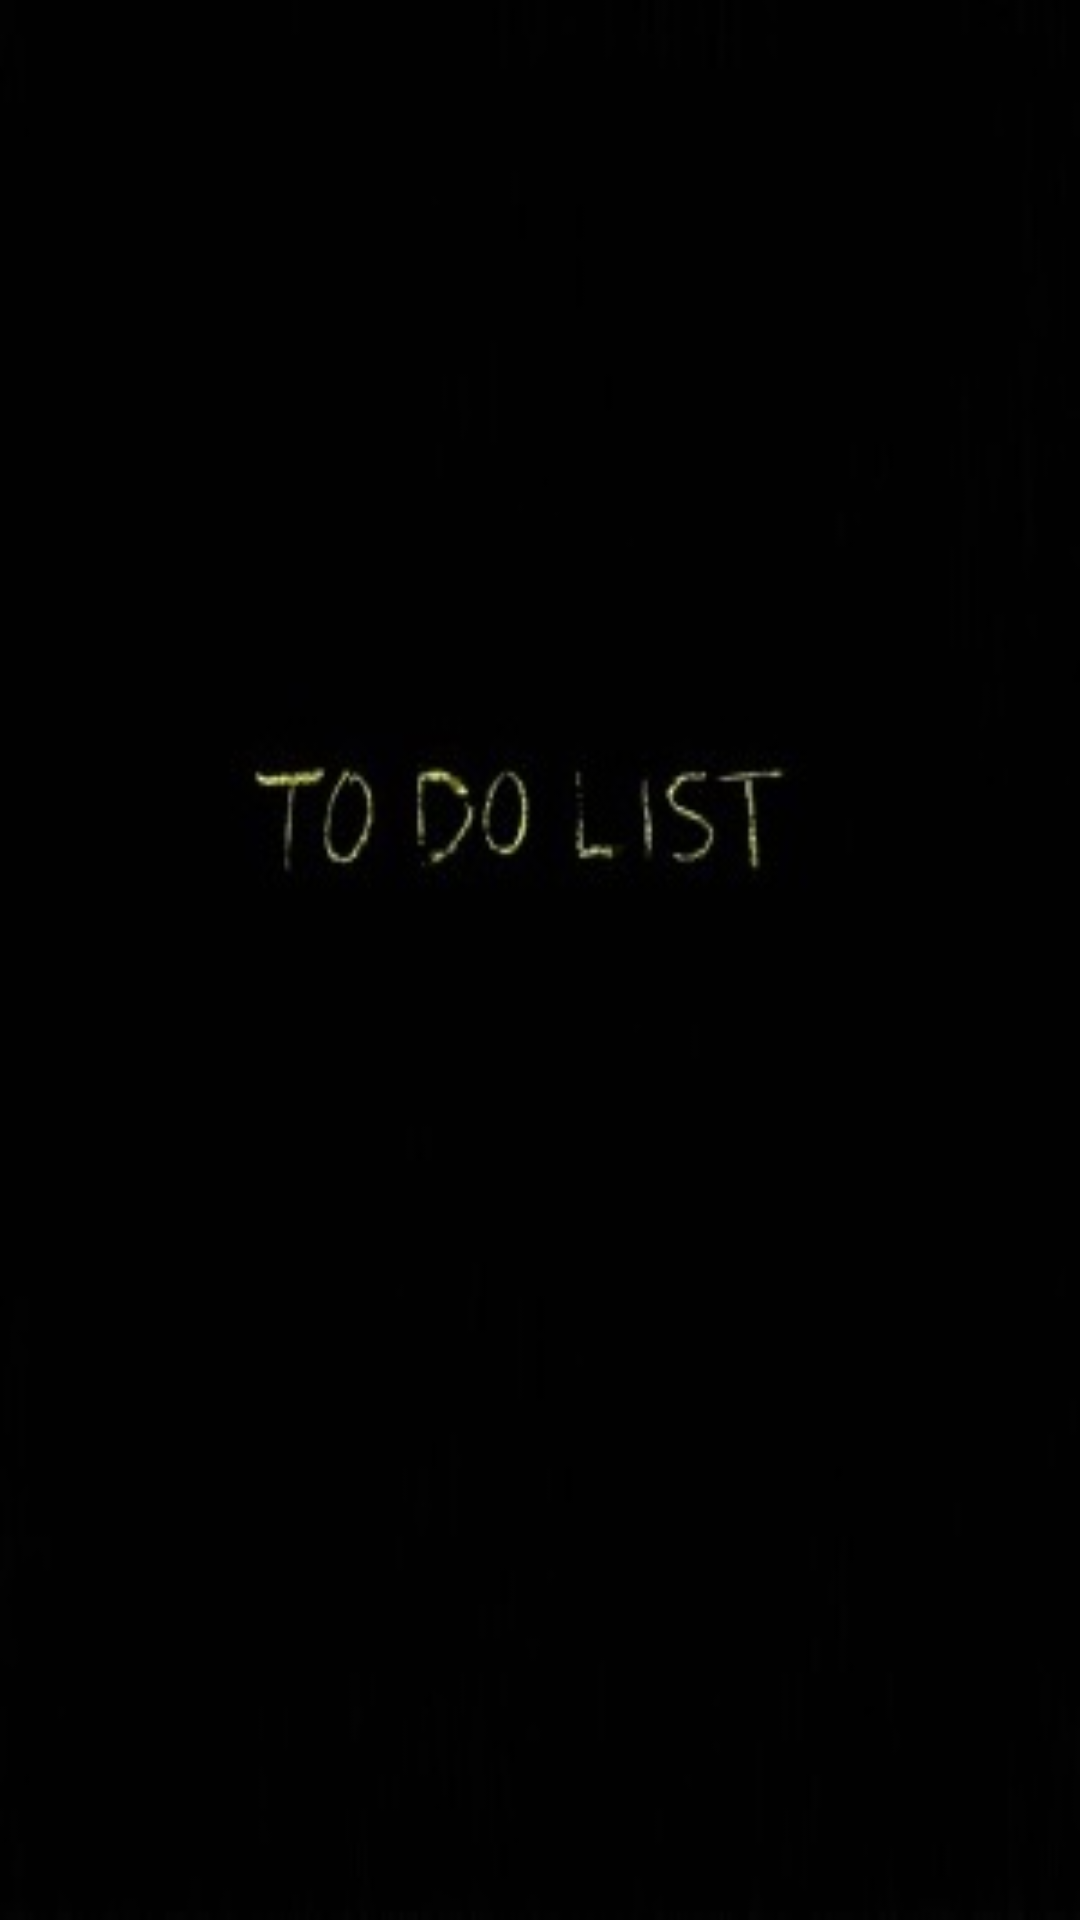

Here is an Android app screen rendered from its layout file. Give the layout XML and the strings, colors and styles it references.
<!-- AndroidManifest.xml: application theme AppTheme -->
<!-- res/layout/activity_yapilacaklar.xml -->
<?xml version="1.0" encoding="utf-8"?>
<FrameLayout xmlns:android="http://schemas.android.com/apk/res/android"
    xmlns:tools="http://schemas.android.com/tools"
    android:layout_width="match_parent"
    android:layout_height="match_parent"
    android:background="@drawable/img">
    <RelativeLayout
        android:layout_width="match_parent"
        android:layout_height="wrap_content"
        android:background="@drawable/timg">

        <android.support.v7.widget.RecyclerView
            android:id="@+id/recycler_view"
            android:scrollbars="vertical"
            android:layout_width="match_parent"
            android:layout_height="match_parent" />

    </RelativeLayout>
</FrameLayout>
<!-- resources referenced by this layout -->
<resources>
  <!-- drawable img: jpg bitmap (drawable, 6442 bytes) -->
  <style name="AppTheme" parent="Theme.AppCompat.Light.NoActionBar">
          
          <item name="colorPrimary">@color/colorPrimary</item>
          <item name="colorPrimaryDark">@color/colorPrimaryDark</item>
          <item name="colorAccent">@color/colorAccent</item>
      </style>
  <color name="colorPrimary">#252A32</color>
  <color name="colorPrimaryDark">#252A32</color>
  <color name="colorAccent">#252A32</color>
</resources>
